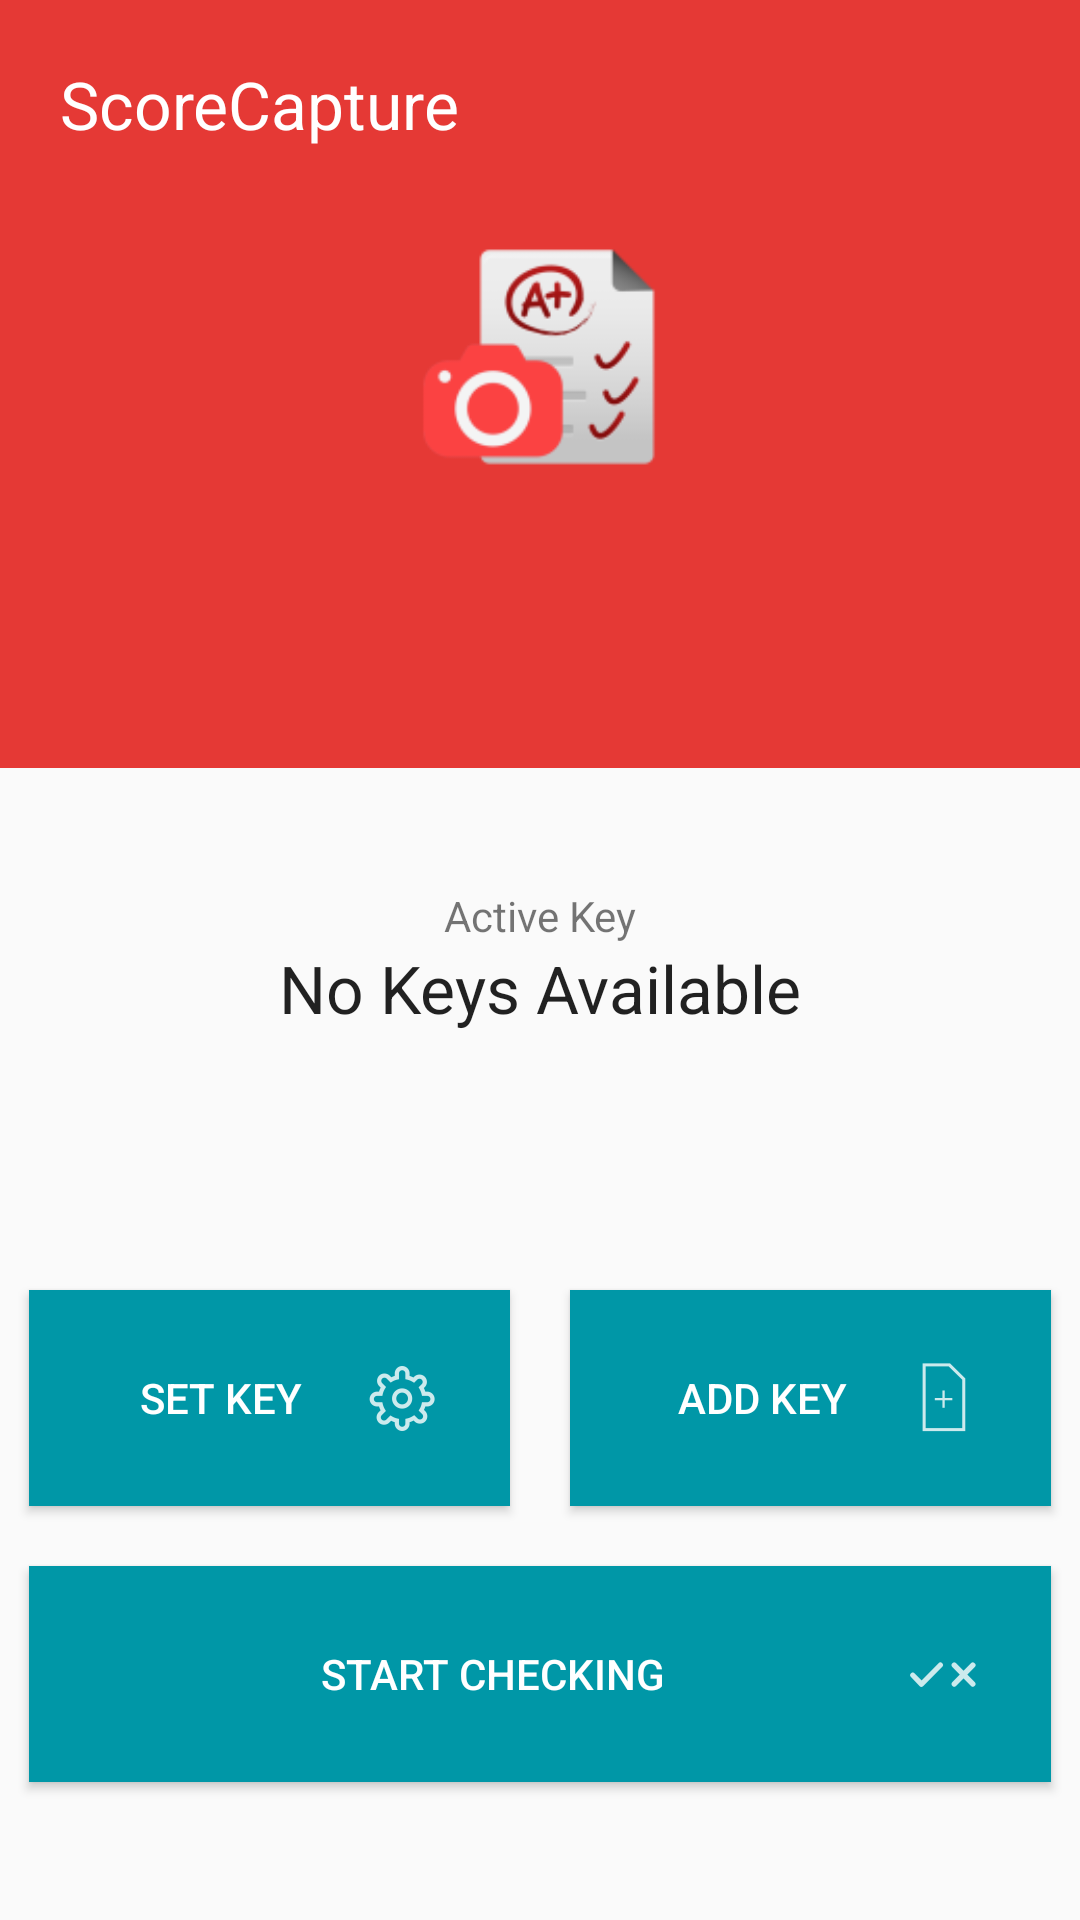

Produce the Android XML layout that renders to this screen, including the resource entries it uses.
<!-- AndroidManifest.xml: application theme AppTheme -->
<!-- res/layout/activity_landing.xml -->
<?xml version="1.0" encoding="utf-8"?>
<LinearLayout xmlns:android="http://schemas.android.com/apk/res/android"
    xmlns:tools="http://schemas.android.com/tools" android:layout_width="match_parent"
    android:layout_height="match_parent"
    tools:context=".LandingActivity"
    android:orientation="vertical"
    android:weightSum="5">

    <LinearLayout
        android:layout_width="match_parent"
        android:layout_height="0dp"
        android:layout_weight="2"
        android:background="@color/colorPrimary"
        android:orientation="vertical">
        <TextView
            android:layout_width="wrap_content"
            android:layout_height="wrap_content"
            android:text="ScoreCapture"
            android:textColor="@color/white"
            android:layout_margin="20dip"
            android:textAppearance="?android:attr/textAppearanceLarge"/>
        <ImageView
            android:layout_width="100dp"
            android:layout_height="100dp"
            android:src="@mipmap/ic_launcher"
            android:layout_gravity="center" />

    </LinearLayout>

    <LinearLayout
        android:layout_width="match_parent"
        android:layout_height="0dp"
        android:layout_weight="1"
        android:gravity="center"
        android:orientation="vertical">
        <TextView
            android:layout_width="wrap_content"
            android:layout_height="wrap_content"
            android:text="@string/active_key_title"
            android:id="@+id/textView" />

        <TextView
            android:layout_width="wrap_content"
            android:layout_height="wrap_content"
            android:textAppearance="?android:attr/textAppearanceLarge"
            android:text="No Keys Available"
            android:id="@+id/activeKeyTitle" />

    </LinearLayout>


    <LinearLayout
        android:orientation="vertical"
        android:layout_width="match_parent"
        android:layout_height="0dp"
        android:layout_weight="2"
        android:gravity="center"
        android:paddingLeft="@dimen/activity_horizontal_margin"
        android:paddingRight="@dimen/activity_horizontal_margin"
        android:paddingTop="@dimen/activity_vertical_margin"
        android:paddingBottom="@dimen/activity_vertical_margin">



        <LinearLayout
            android:orientation="horizontal"
            android:layout_width="match_parent"
            android:layout_height="wrap_content"
            android:layout_gravity="center_horizontal">

            <Button
                android:layout_width="0px"
                android:layout_height="wrap_content"
                android:layout_weight="1"
                android:padding="20dip"
                android:text="@string/button_set_key"
                android:id="@+id/setKey"
                android:layout_margin="10dip"
                android:background="@color/colorAccent"
                android:textColor="@color/white"
                android:drawableRight="@drawable/ic_set_key"/>

            <Button
                android:layout_width="0px"
                android:layout_height="wrap_content"
                android:layout_weight="1"
                android:padding="20dip"
                android:text="@string/button_add_key"
                android:id="@+id/addKey"
                android:layout_margin="10dip"
                android:background="@color/colorAccent"
                android:textColor="@color/white"
                android:drawableRight="@drawable/ic_add_key"/>

        </LinearLayout>
        <Button
            android:layout_width="match_parent"
            android:layout_height="wrap_content"
            android:padding="20dip"
            android:layout_margin="10dip"
            android:text="@string/button_start_checking"
            android:id="@+id/startChecking"
            android:layout_gravity="center_horizontal"
            android:background="@color/colorAccent"
            android:textColor="@color/white"
            android:drawableRight="@drawable/ic_start_checking"/>


    </LinearLayout>

</LinearLayout>
<!-- resources referenced by this layout -->
<resources>
  <color name="colorAccent">#0097A7</color>
  <color name="colorPrimary">#E53935</color>
  <color name="white">#FFFFFF</color>
  <!-- drawable ic_add_key: png bitmap (drawable-hdpi, 305 bytes) -->
  <!-- drawable ic_set_key: png bitmap (drawable-hdpi, 945 bytes) -->
  <!-- drawable ic_start_checking: png bitmap (drawable-hdpi, 479 bytes) -->
  <!-- mipmap ic_launcher: png bitmap (mipmap-hdpi, 3034 bytes) -->
  <string name="active_key_title">Active Key</string>
  <string name="button_add_key">Add Key</string>
  <string name="button_set_key">Set Key</string>
  <string name="button_start_checking">Start Checking</string>
  <style name="AppTheme" parent="Theme.AppCompat.Light.DarkActionBar">
          
          <item name="colorPrimary">@color/colorPrimary</item>
          <item name="colorPrimaryDark">@color/colorPrimaryDark</item>
          <item name="colorAccent">@color/colorAccent</item>
      </style>
  <color name="colorPrimaryDark">#C62828</color>
</resources>
